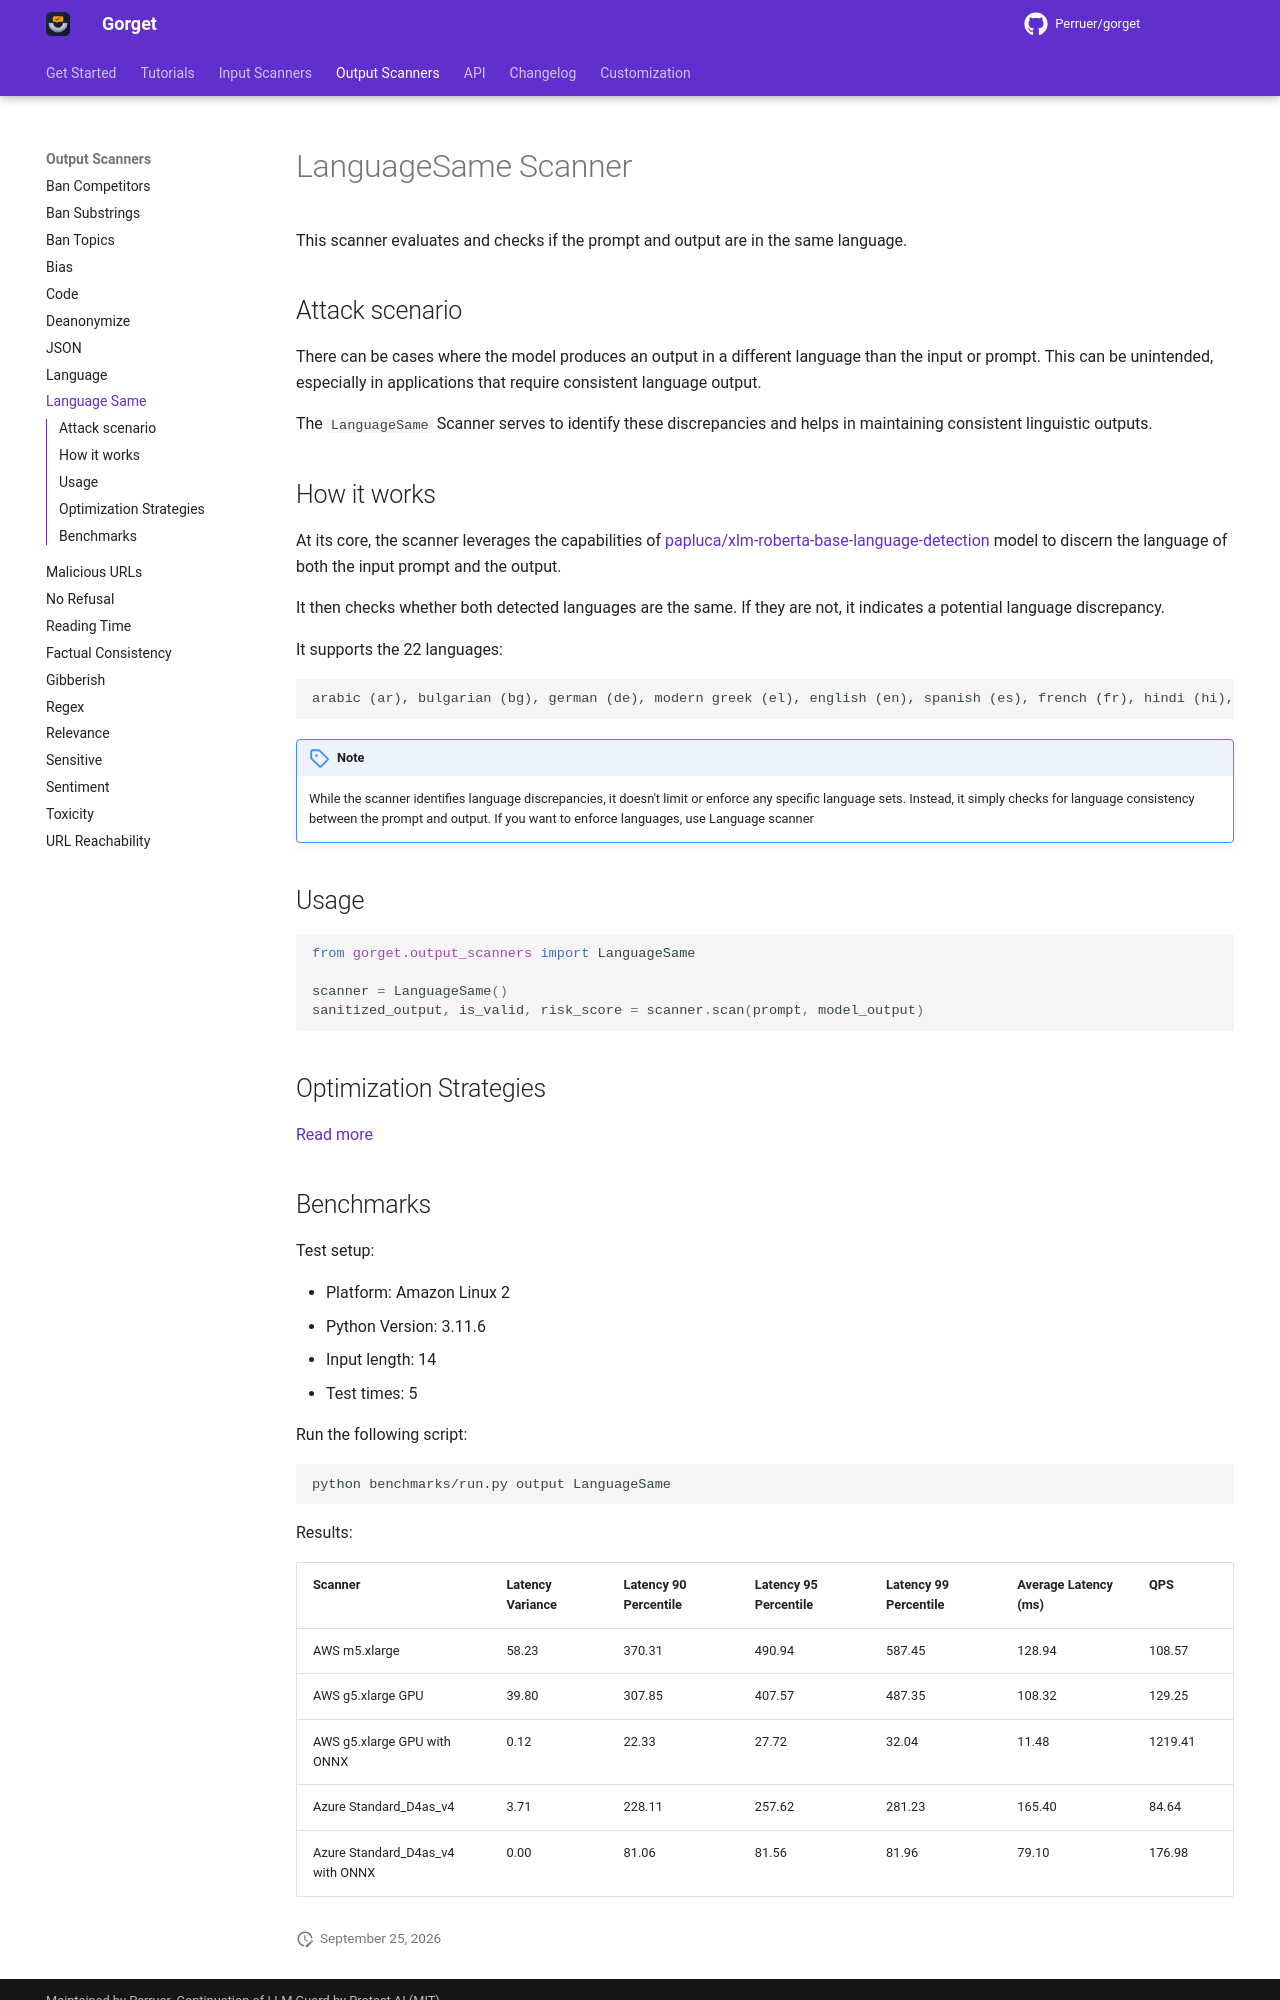

repository: Perruer/gorget · page: output_scanners/language_same/index.html · generator: mkdocs

# LanguageSame Scanner

This scanner evaluates and checks if the prompt and output are in the same language.

## Attack scenario

There can be cases where the model produces an output in a different language than the input or prompt. This can be
unintended, especially in applications that require consistent language output.

The `LanguageSame` Scanner serves to identify these discrepancies and helps in maintaining consistent linguistic
outputs.

## How it works

At its core, the scanner leverages the capabilities of [papluca/xlm-roberta-base-language-detection](https://huggingface.co/papluca/xlm-roberta-base-language-detection) model to discern the
language of both the input prompt and the output.

It then checks whether both detected languages are the same. If they are not, it indicates a potential language
discrepancy.

It supports the 22 languages:

```text
arabic (ar), bulgarian (bg), german (de), modern greek (el), english (en), spanish (es), french (fr), hindi (hi), italian (it), japanese (ja), dutch (nl), polish (pl), portuguese (pt), russian (ru), swahili (sw), thai (th), turkish (tr), urdu (ur), vietnamese (vi), and chinese (zh)
```

!!! note

    While the scanner identifies language discrepancies, it doesn't limit or enforce any specific language sets. Instead, it simply checks for language consistency between the prompt and output. If you want to enforce languages, use Language scanner

## Usage

```python
from gorget.output_scanners import LanguageSame

scanner = LanguageSame()
sanitized_output, is_valid, risk_score = scanner.scan(prompt, model_output)
```

## Optimization Strategies

[Read more](../tutorials/optimization.md)
